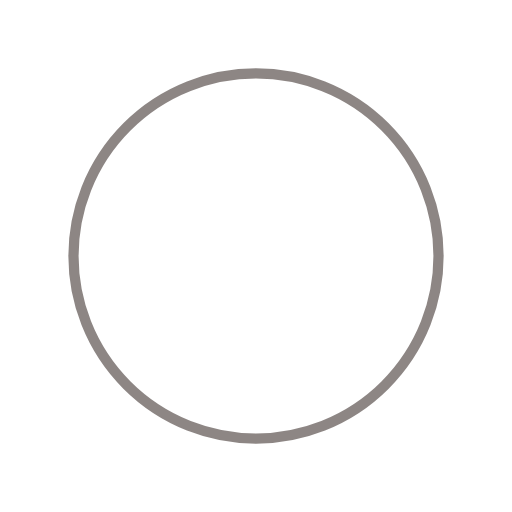
t = 0.00 s
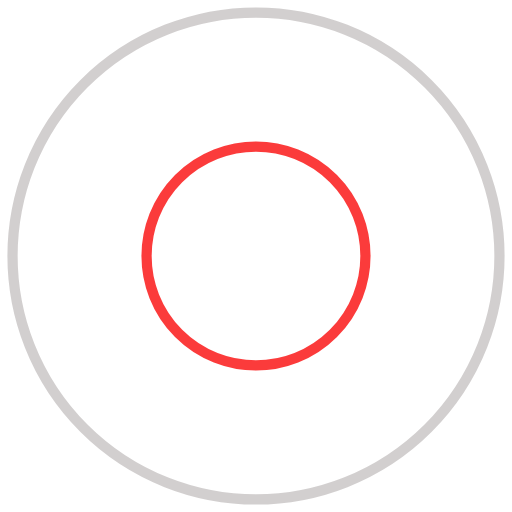
t = 0.30 s
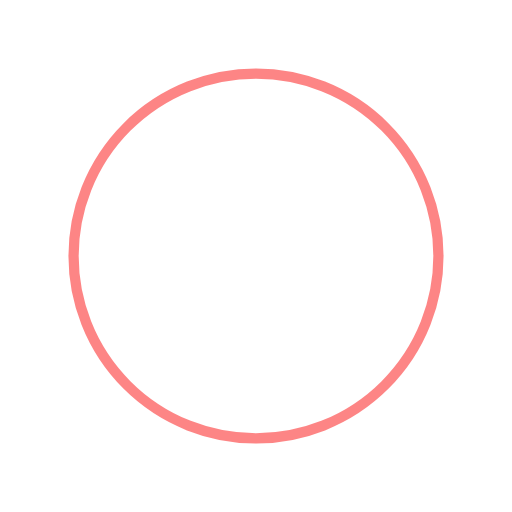
t = 0.60 s
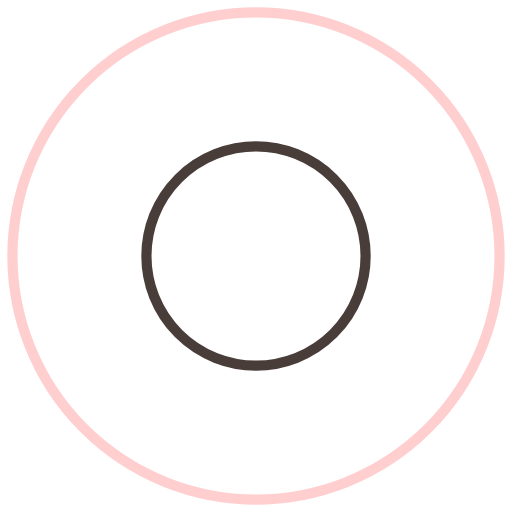
t = 0.90 s

The animated SVG that drew these frames (rendered in a browser with its animation timeline set to each time). Animation: 4 SMIL elements (animate=4); one cycle of 1.21 s, repeats indefinitely.

<?xml version="1.0" encoding="utf-8"?>
<svg xmlns="http://www.w3.org/2000/svg" xmlns:xlink="http://www.w3.org/1999/xlink" style="margin: auto; background: none; display: block; shape-rendering: auto;" width="100px" height="100px" viewBox="0 0 100 100" preserveAspectRatio="xMidYMid">
<circle cx="50" cy="50" r="0" fill="none" stroke="#1d0e0b" stroke-width="2">
  <animate attributeName="r" repeatCount="indefinite" dur="1.2048192771084336s" values="0;55" keyTimes="0;1" keySplines="0 0.2 0.8 1" calcMode="spline" begin="-0.6024096385542168s"></animate>
  <animate attributeName="opacity" repeatCount="indefinite" dur="1.2048192771084336s" values="1;0" keyTimes="0;1" keySplines="0.2 0 0.8 1" calcMode="spline" begin="-0.6024096385542168s"></animate>
</circle>
<circle cx="50" cy="50" r="0" fill="none" stroke="#fb0c0c" stroke-width="2">
  <animate attributeName="r" repeatCount="indefinite" dur="1.2048192771084336s" values="0;55" keyTimes="0;1" keySplines="0 0.2 0.8 1" calcMode="spline"></animate>
  <animate attributeName="opacity" repeatCount="indefinite" dur="1.2048192771084336s" values="1;0" keyTimes="0;1" keySplines="0.2 0 0.8 1" calcMode="spline"></animate>
</circle>
<!-- [ldio] generated by https://loading.io/ --></svg>
